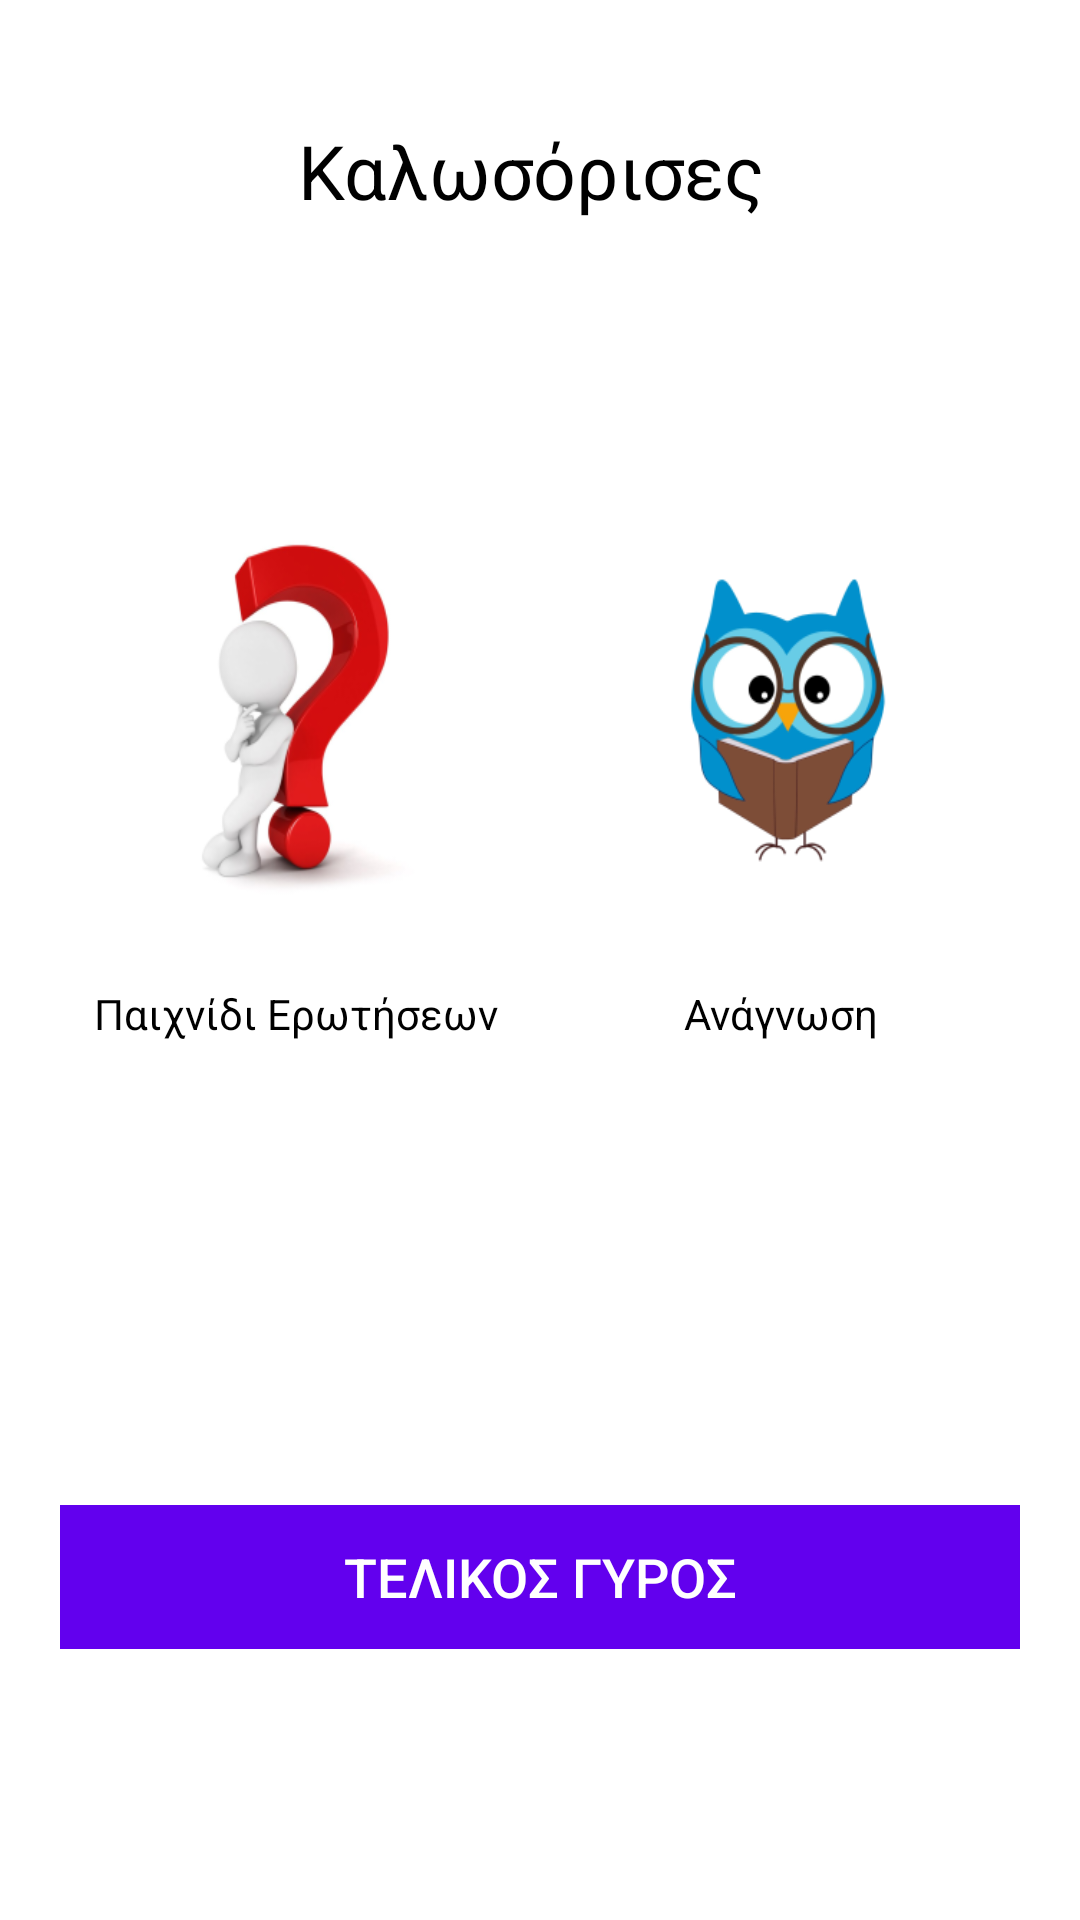

Android layout source for this screen:
<!-- AndroidManifest.xml: application theme AppTheme -->
<!-- res/layout/activity_modes.xml -->
<?xml version="1.0" encoding="utf-8"?>

<LinearLayout xmlns:android="http://schemas.android.com/apk/res/android"
    xmlns:tools="http://schemas.android.com/tools"
    android:layout_width="match_parent"
    android:layout_height="match_parent"
    android:background="#fff"
    android:orientation="vertical"
    android:padding="20dp"
    tools:context="com.example.mariamarnerou.testapp.Modes">

    <LinearLayout
        android:layout_width="match_parent"
        android:layout_height="match_parent"
        android:layout_weight="7">

        <TextView
            android:id="@+id/welcome"
            android:layout_width="match_parent"
            android:layout_height="wrap_content"
            android:layout_marginTop="15dp"
            android:paddingTop="5dp"
            android:text="Καλωσόρισες "
            android:textAlignment="center"
            android:textColor="#000"
            android:textSize="25dp" />
    </LinearLayout>

    <LinearLayout
        android:layout_width="match_parent"
        android:layout_height="match_parent"
        android:layout_weight="4"
        android:orientation="horizontal">

        <LinearLayout
            android:layout_width="match_parent"
            android:layout_height="match_parent"
            android:layout_weight="1"
            android:orientation="vertical">

            <ImageButton
                android:id="@+id/guizBtn"
                android:layout_width="match_parent"
                android:layout_height="170dp"
                android:layout_marginRight="5dp"
                android:background="@mipmap/quiz_foreground" />

            <TextView
                android:id="@+id/quiz"
                android:layout_width="match_parent"
                android:layout_height="match_parent"
                android:paddingTop="5dp"
                android:text="Παιχνίδι Ερωτήσεων "
                android:textAlignment="center"
                android:textColor="#000"
                android:textSize="@dimen/fab_margin" />
        </LinearLayout>

        <LinearLayout
            android:layout_width="match_parent"
            android:layout_height="match_parent"
            android:layout_weight="1"
            android:orientation="vertical">

            <ImageButton
                android:id="@+id/readingBtn"
                android:layout_width="match_parent"
                android:layout_height="170dp"
                android:layout_marginLeft="5dp"
                android:background="@mipmap/reading_foreground" />

            <TextView
                android:id="@+id/reading"
                android:layout_width="match_parent"
                android:layout_height="match_parent"
                android:paddingTop="5dp"
                android:text="Ανάγνωση"
                android:textAlignment="center"
                android:textColor="#000"
                android:textSize="@dimen/fab_margin" />
        </LinearLayout>
    </LinearLayout>

    <LinearLayout
        android:layout_width="match_parent"
        android:layout_height="match_parent"
        android:layout_weight="7"
        android:orientation="horizontal">

        <Button
            android:id="@+id/finalBtn"
            android:layout_width="match_parent"
            android:layout_height="wrap_content"
            android:layout_marginTop="15dp"
            android:background="@color/colorPrimary"
            android:enabled="false"
            android:text="ΤΕΛΙΚΟΣ ΓΥΡΟΣ"
            android:textAlignment="center"
            android:textColor="#ffffff"
            android:textSize="18dp" />

    </LinearLayout>

</LinearLayout>
<!-- resources referenced by this layout -->
<resources>
  <!-- mipmap quiz_foreground: png bitmap (mipmap-hdpi, 10741 bytes) -->
  <!-- mipmap reading_foreground: png bitmap (mipmap-hdpi, 7385 bytes) -->
  <style name="AppTheme" parent="Theme.AppCompat.Light.DarkActionBar">
          
          <item name="colorPrimary">@color/solarsystemback</item>
          <item name="colorPrimaryDark">@color/colorPrimaryDark</item>
          <item name="colorAccent">@color/colorAccent</item>
      </style>
  <color name="solarsystemback">#2c3c49</color>
  <!-- not gathered from this repository: default colours our renderer supplied (Android Studio template values) -->
  <color name="colorPrimary">#FF6200EE</color>
  <color name="colorPrimaryDark">#FF3700B3</color>
  <color name="colorAccent">#FF03DAC5</color>
</resources>
